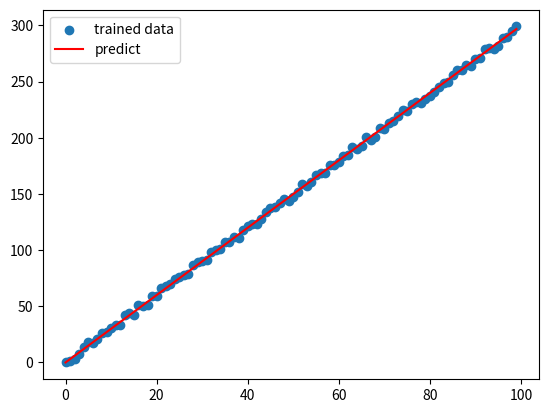

The script that saved this image:
# my own batch gradient descent test for a hand make y = 3x + randn 
import random
import math
import numpy as np
import matplotlib.pyplot as plt

x1 = np.array(range(0, 100))
y1 = np.array([3*x_i + random.randint(-3,3) for x_i in x1])
data_trained = zip(x1,y1)

x0 = np.array([1]*len(x1)) # unit vector with len(x1)
theta_guess = [0,10]
theta = theta_guess
h_theta = x1*theta[1] + x0*theta[0]
alpha = 10**-7 
tol = 10-1
i = 0
while tol>10**-5:
	h_theta = x1*theta[1] + x0*theta[0]
	theta_iter0 = theta[0] + alpha*(sum((y1-h_theta)*x0))
	theta_iter1 = theta[1] + alpha*(sum((y1-h_theta)*x1))
	i+=1
	tol = math.sqrt((theta[0]-theta_iter0)**2 + (theta[1]-theta_iter1)**2)
	print (i,tol)
	theta = [theta_iter0,theta_iter1]

y_predict = theta[0]*x0 + theta[1]*x1

plt.scatter(x1,y1)
plt.plot(x1,y_predict,'r')
plt.legend(['trained data','predict'])
plt.show()
